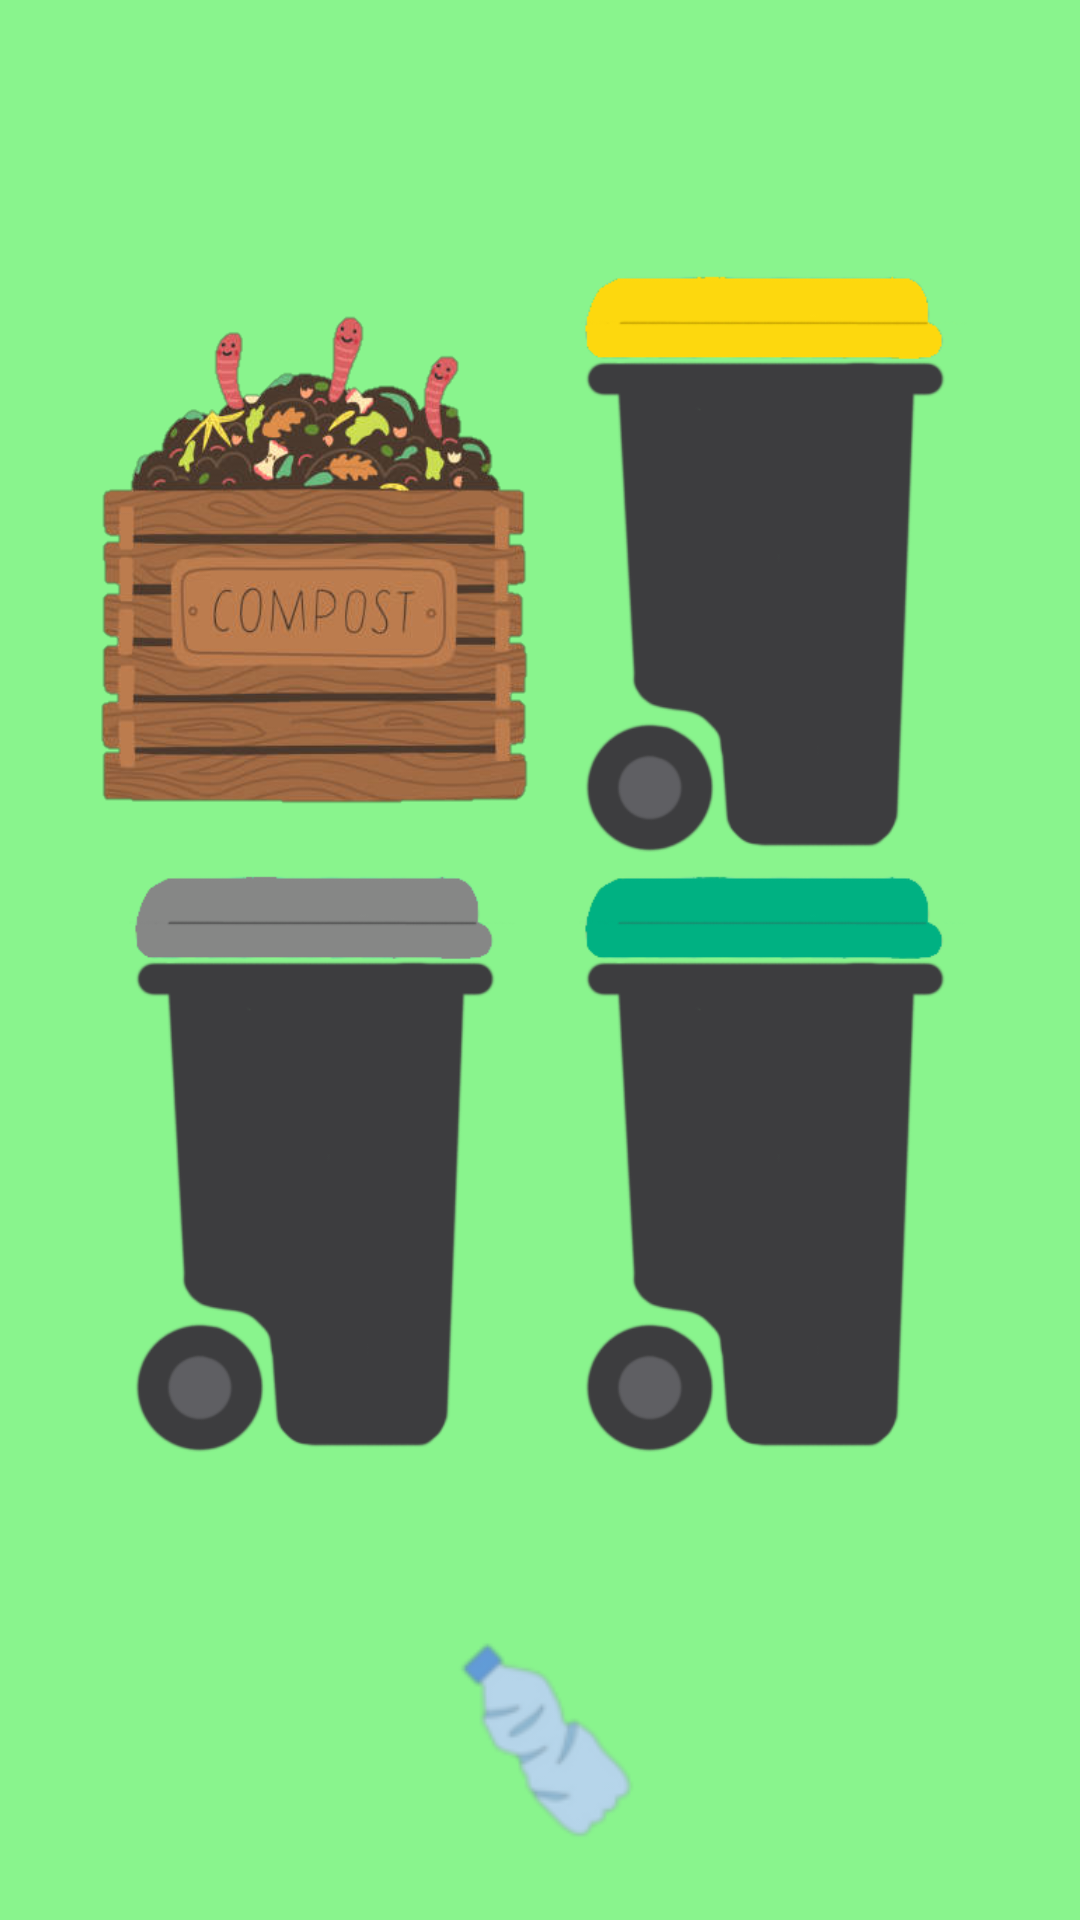

Reconstruct the res/layout file that produces this screen, plus the resources it refers to.
<!-- AndroidManifest.xml: application theme Theme.Ecobasket -->
<!-- res/layout/activity_game.xml -->
<?xml version="1.0" encoding="utf-8"?>
<androidx.constraintlayout.widget.ConstraintLayout xmlns:android="http://schemas.android.com/apk/res/android"
    xmlns:app="http://schemas.android.com/apk/res-auto"
    xmlns:tools="http://schemas.android.com/tools"
    android:id="@+id/ecran"
    android:layout_width="match_parent"
    android:layout_height="match_parent"
    android:background="#89F48D"
    tools:context=".GameActivity">


    <ImageView
        android:id="@+id/poubelleGrise"
        android:layout_width="150dp"
        android:layout_height="250dp"
        android:layout_marginLeft="30dp"
        android:layout_marginBottom="130dp"
        android:tag="poubelleGrise"
        app:layout_constraintBottom_toBottomOf="parent"
        app:layout_constraintLeft_toLeftOf="parent"
        app:srcCompat="@drawable/poubelle_grise" />

    <ImageView
        android:id="@+id/poubelleRouge"
        android:layout_width="150dp"
        android:layout_height="250dp"
        android:layout_marginLeft="30dp"
        android:layout_marginBottom="150dp"
        android:tag="poubelleRouge"
        android:visibility="invisible"
        app:layout_constraintBottom_toBottomOf="parent"
        app:layout_constraintLeft_toLeftOf="parent"
        app:srcCompat="@drawable/poubelle_rougegrenat" />

    <ImageView
        android:id="@+id/poubelleMarron"
        android:layout_width="150dp"
        android:layout_height="250dp"
        android:layout_marginLeft="30dp"
        android:layout_marginBottom="150dp"
        android:tag="poubelleRouge"
        android:visibility="invisible"
        app:layout_constraintBottom_toBottomOf="parent"
        app:layout_constraintLeft_toLeftOf="parent"
        app:srcCompat="@drawable/poubelle_marron" />

    <ImageView
        android:id="@+id/poubelleVerteJaune"
        android:layout_width="150dp"
        android:layout_height="250dp"
        android:layout_marginLeft="30dp"
        android:layout_marginBottom="150dp"
        android:tag="poubelleJaune"
        android:visibility="invisible"
        app:layout_constraintBottom_toBottomOf="parent"
        app:layout_constraintLeft_toLeftOf="parent"
        app:srcCompat="@drawable/poubelle_vertjaune" />

    <ImageView
        android:id="@+id/compost"
        android:layout_width="150dp"
        android:layout_height="250dp"
        android:layout_marginLeft="30dp"
        android:layout_marginBottom="330dp"
        android:tag="compost"
        app:layout_constraintBottom_toBottomOf="parent"
        app:layout_constraintLeft_toLeftOf="parent"
        app:srcCompat="@drawable/compost" />

    <ImageView
        android:id="@+id/poubelleVerte"
        android:layout_width="150dp"
        android:layout_height="250dp"
        android:layout_marginRight="30dp"
        android:layout_marginBottom="130dp"
        android:tag="poubelleVerte"
        app:layout_constraintBottom_toBottomOf="parent"
        app:layout_constraintRight_toRightOf="parent"
        app:srcCompat="@drawable/poubelle_verte" />

    <ImageView
        android:id="@+id/bacVert"
        android:layout_width="150dp"
        android:layout_height="250dp"
        android:layout_marginRight="30dp"
        android:layout_marginBottom="550dp"
        android:tag="bacVert"
        android:visibility="invisible"
        app:layout_constraintBottom_toBottomOf="parent"
        app:layout_constraintRight_toRightOf="parent"
        app:srcCompat="@drawable/bac_vert" />

    <ImageView
        android:id="@+id/bacBleu"
        android:layout_width="150dp"
        android:layout_height="250dp"
        android:layout_marginStart="30dp"
        android:layout_marginBottom="550dp"
        android:tag="bacBleu"
        android:visibility="invisible"
        app:layout_constraintBottom_toBottomOf="parent"
        app:layout_constraintStart_toStartOf="parent"
        app:srcCompat="@drawable/bac_bleu" />

    <ImageView
        android:id="@+id/poubelleBleu"
        android:layout_width="150dp"
        android:layout_height="250dp"
        android:layout_marginRight="30dp"
        android:layout_marginBottom="150dp"
        android:tag="poubelleBleu"
        android:visibility="invisible"
        app:layout_constraintBottom_toBottomOf="parent"
        app:layout_constraintRight_toRightOf="parent"
        app:srcCompat="@drawable/poubelle_bleu" />

    <ImageView
        android:id="@+id/poubelleJaune"
        android:layout_width="150dp"
        android:layout_height="250dp"
        android:layout_marginRight="30dp"
        android:layout_marginBottom="330dp"
        android:tag="poubelleJaune"
        app:layout_constraintBottom_toBottomOf="parent"
        app:layout_constraintRight_toRightOf="parent"
        app:srcCompat="@drawable/poubelle_jaune" />

    <ImageView
        android:id="@+id/poubelleBlanche"
        android:layout_width="150dp"
        android:layout_height="250dp"
        android:layout_marginRight="30dp"
        android:layout_marginBottom="350dp"
        android:tag="poubelleBlanche"
        android:visibility="invisible"
        app:layout_constraintBottom_toBottomOf="parent"
        app:layout_constraintRight_toRightOf="parent"
        app:srcCompat="@drawable/poubelle_blanche" />

    <ImageView
        android:id="@+id/poubelleVerteCompost"
        android:layout_width="150dp"
        android:layout_height="250dp"
        android:layout_marginRight="30dp"
        android:layout_marginBottom="350dp"
        android:tag="poubelleVerteCompost"
        android:visibility="invisible"
        app:layout_constraintBottom_toBottomOf="parent"
        app:layout_constraintRight_toRightOf="parent"
        app:srcCompat="@drawable/poubelle_vertecompost" />

    <ImageView
        android:id="@+id/objet"
        android:layout_width="wrap_content"
        android:layout_height="wrap_content"
        android:layout_marginBottom="20dp"
        android:background="@drawable/bouteille"
        app:layout_constraintBottom_toBottomOf="parent"
        app:layout_constraintEnd_toEndOf="parent"
        app:layout_constraintStart_toStartOf="parent" />

    <ImageView
        android:id="@+id/vrai"
        android:layout_width="wrap_content"
        android:layout_height="wrap_content"
        android:visibility="invisible"
        app:layout_constraintBottom_toBottomOf="parent"
        app:layout_constraintEnd_toEndOf="parent"
        app:layout_constraintStart_toStartOf="parent"
        app:layout_constraintTop_toTopOf="parent"
        app:srcCompat="@drawable/vrai" />

    <ImageView
        android:id="@+id/faux"
        android:layout_width="wrap_content"
        android:layout_height="wrap_content"
        android:visibility="invisible"
        app:layout_constraintBottom_toBottomOf="parent"
        app:layout_constraintEnd_toEndOf="parent"
        app:layout_constraintStart_toStartOf="parent"
        app:layout_constraintTop_toTopOf="parent"
        app:srcCompat="@drawable/faux" />
</androidx.constraintlayout.widget.ConstraintLayout>
<!-- resources referenced by this layout -->
<resources>
  <!-- drawable bac_bleu: png bitmap (drawable, 7136 bytes) -->
  <!-- drawable bac_vert: png bitmap (drawable, 9590 bytes) -->
  <!-- drawable bouteille: png bitmap (drawable, 5192 bytes) -->
  <!-- drawable compost: png bitmap (drawable, 145281 bytes) -->
  <!-- drawable faux: png bitmap (drawable, 19027 bytes) -->
  <!-- drawable poubelle_blanche: png bitmap (drawable, 17312 bytes) -->
  <!-- drawable poubelle_bleu: png bitmap (drawable, 19419 bytes) -->
  <!-- drawable poubelle_grise: png bitmap (drawable, 17332 bytes) -->
  <!-- drawable poubelle_jaune: png bitmap (drawable, 17651 bytes) -->
  <!-- drawable poubelle_marron: jpg bitmap (drawable, 19913 bytes) -->
  <!-- drawable poubelle_rougegrenat: png bitmap (drawable, 16981 bytes) -->
  <!-- drawable poubelle_verte: png bitmap (drawable, 17627 bytes) -->
  <!-- drawable poubelle_vertecompost: png bitmap (drawable, 17916 bytes) -->
  <!-- drawable poubelle_vertjaune: png bitmap (drawable, 15541 bytes) -->
  <!-- drawable vrai: png bitmap (drawable, 11517 bytes) -->
  <style name="Theme.Ecobasket" parent="Theme.MaterialComponents.DayNight.DarkActionBar">
          
          <item name="colorPrimary">@color/purple_500</item>
          <item name="colorPrimaryVariant">@color/purple_700</item>
          <item name="colorOnPrimary">@color/white</item>
          
          <item name="colorSecondary">@color/teal_200</item>
          <item name="colorSecondaryVariant">@color/teal_700</item>
          <item name="colorOnSecondary">@color/black</item>
          
          <item name="android:statusBarColor" tools:targetApi="l">?attr/colorPrimaryVariant</item>
          
      </style>
  <!-- not gathered from this repository: default colours our renderer supplied (Android Studio template values) -->
  <color name="purple_500">#FF6200EE</color>
  <color name="purple_700">#FF3700B3</color>
  <color name="teal_200">#FF03DAC5</color>
  <color name="teal_700">#FF018786</color>
  <color name="black">#FF000000</color>
  <color name="white">#FFFFFFFF</color>
</resources>
